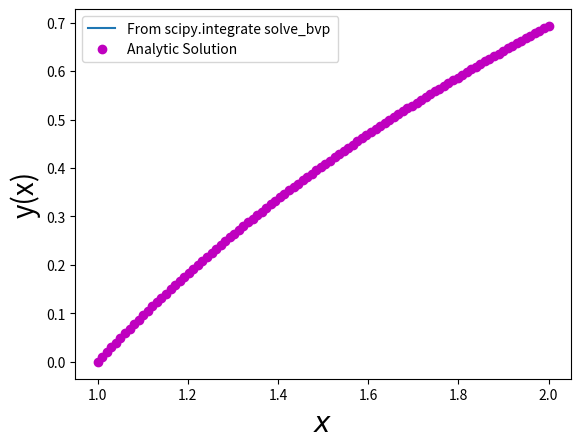

Source code (Python):
import numpy as np
import matplotlib.pyplot as plt
from scipy.integrate import solve_bvp 
"""
y=|y1|=|*************|
  |y2| |*************|
"""
h=0.001
x=np.arange(1,2+h,h)
n=x.size

def solution(x):
	return np.log(x)
"Function"
def fun(x,y):
	 return np.vstack((y[1], -np.exp(-2*y[0])))


" Residuals of bondary condition "	 
def bc(ya, yb):
	return np.array([ya[0], yb[0]-np.log(2)])
	
y=np.zeros((2,x.size))
y[0,0]=0
y[0,n-1]=np.log(2)

sol = solve_bvp(fun, bc, x, y)


x_plot = np.linspace(1, 2, 100)
y_plot = sol.sol(x_plot)[0]
plt.plot(x_plot, y_plot,label="From scipy.integrate solve_bvp ")
plt.plot(x_plot,solution(x_plot),"om",label="Analytic Solution")
plt.xlabel("$x$",fontsize=20)
plt.ylabel("y(x)",fontsize=20)
plt.legend()
plt.show()
